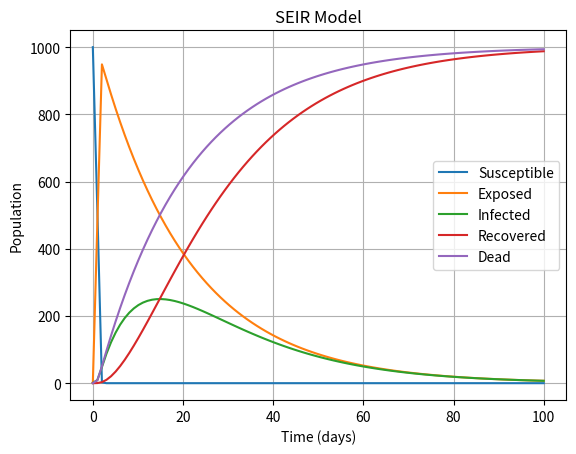

Here is the Python script that generated this plot:
import numpy as np
from scipy.integrate import odeint
import matplotlib.pyplot as plt

def serid_model(y, t, beta, gamma, delta):
    S, E, I, R, D = y
    dSdt = -beta * S * I
    dEdt = beta * S * I - delta * E
    dIdt = delta * E - gamma * I
    dRdt = gamma * I
    dDdt = delta * E
    return [dSdt, dEdt, dIdt, dRdt, dDdt]


def run_serid_model(beta, gamma, delta, S0, E0, I0, R0, D0, days):
    y0 = [S0, E0, I0, R0, D0]
    t = np.linspace(0, days, days)
    sol = odeint(serid_model, y0, t, args=(beta, gamma, delta))
    S, E, I, R, D = sol[:, 0], sol[:, 1], sol[:, 2], sol[:, 3], sol[:, 4]
    
    plt.plot(t, S, label='Susceptible')
    plt.plot(t, E, label='Exposed')
    plt.plot(t, I, label='Infected')
    plt.plot(t, R, label='Recovered')
    plt.plot(t, D, label='Dead')
    plt.xlabel('Time (days)')
    plt.ylabel('Population')
    plt.title('SEIR Model')
    plt.legend()
    plt.grid(True)
    plt.show()


run_serid_model(0.2, 0.1, 0.05, 1000, 1, 1, 0, 0, 100)
